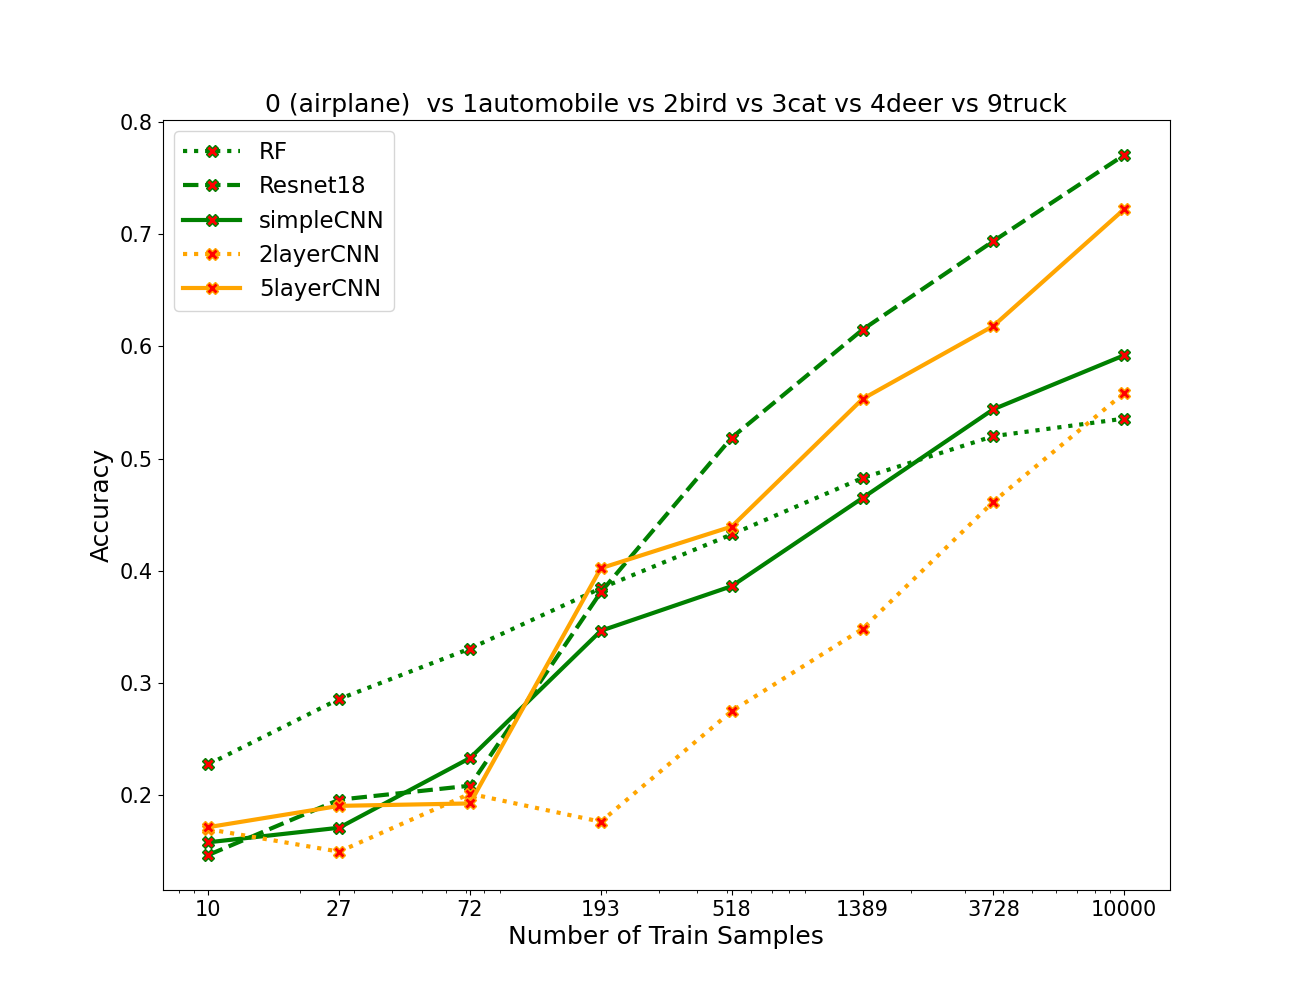

Values plotted in this chart, from the file beside it:
algos, 0, 1, 2, 3, 4, 5, 6, 7
RF, 0.2272, 0.2855, 0.3305, 0.3843, 0.4323, 0.4827, 0.52, 0.5357
resnet, 0.1463, 0.1957, 0.2082, 0.3808, 0.5187, 0.615, 0.694, 0.7708
simpleCNN, 0.1577, 0.1707, 0.2328, 0.3463, 0.3862, 0.4648, 0.544, 0.5922
2layercnn, 0.1693, 0.1493, 0.201, 0.176, 0.2747, 0.348, 0.4615, 0.5585
5layercnn, 0.1712, 0.1902, 0.1923, 0.4022, 0.4393, 0.5532, 0.6183, 0.7225
